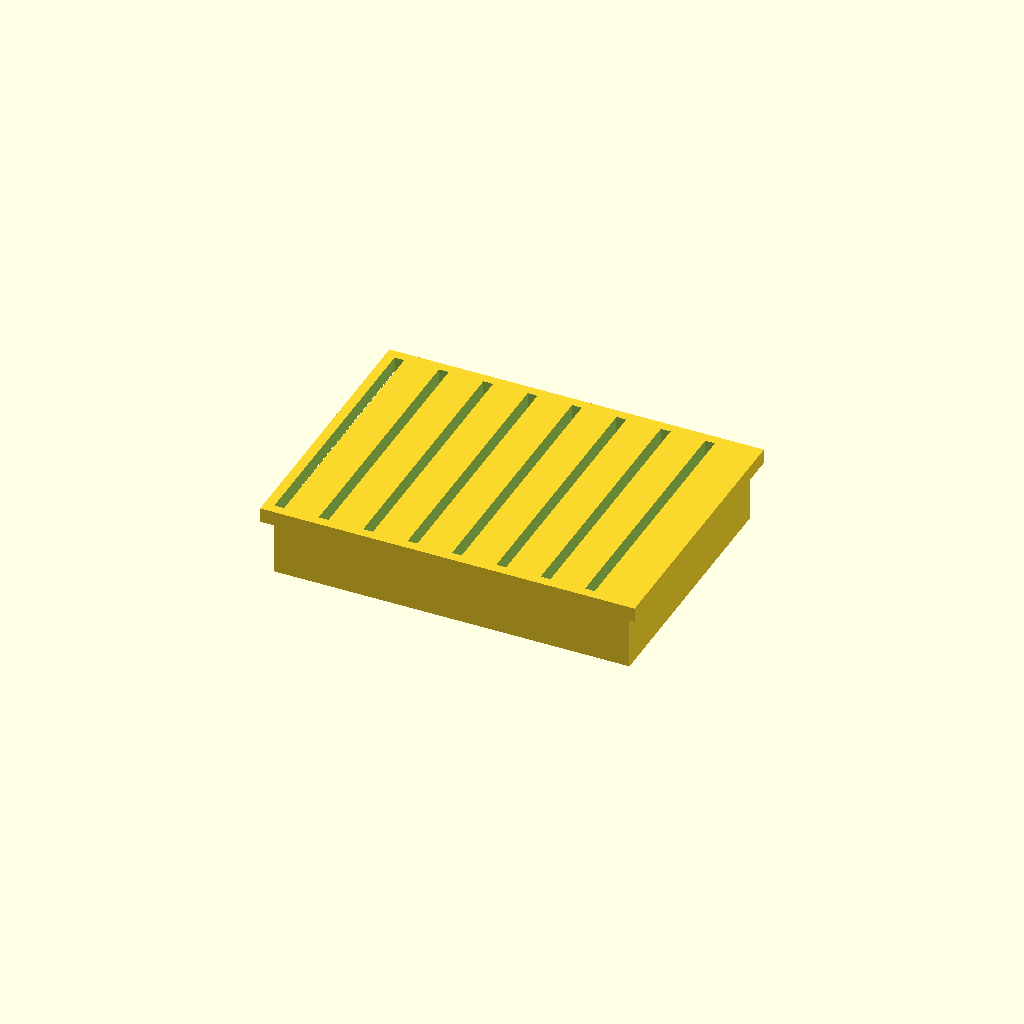
Cell 1: rendered with the file's own defaults.
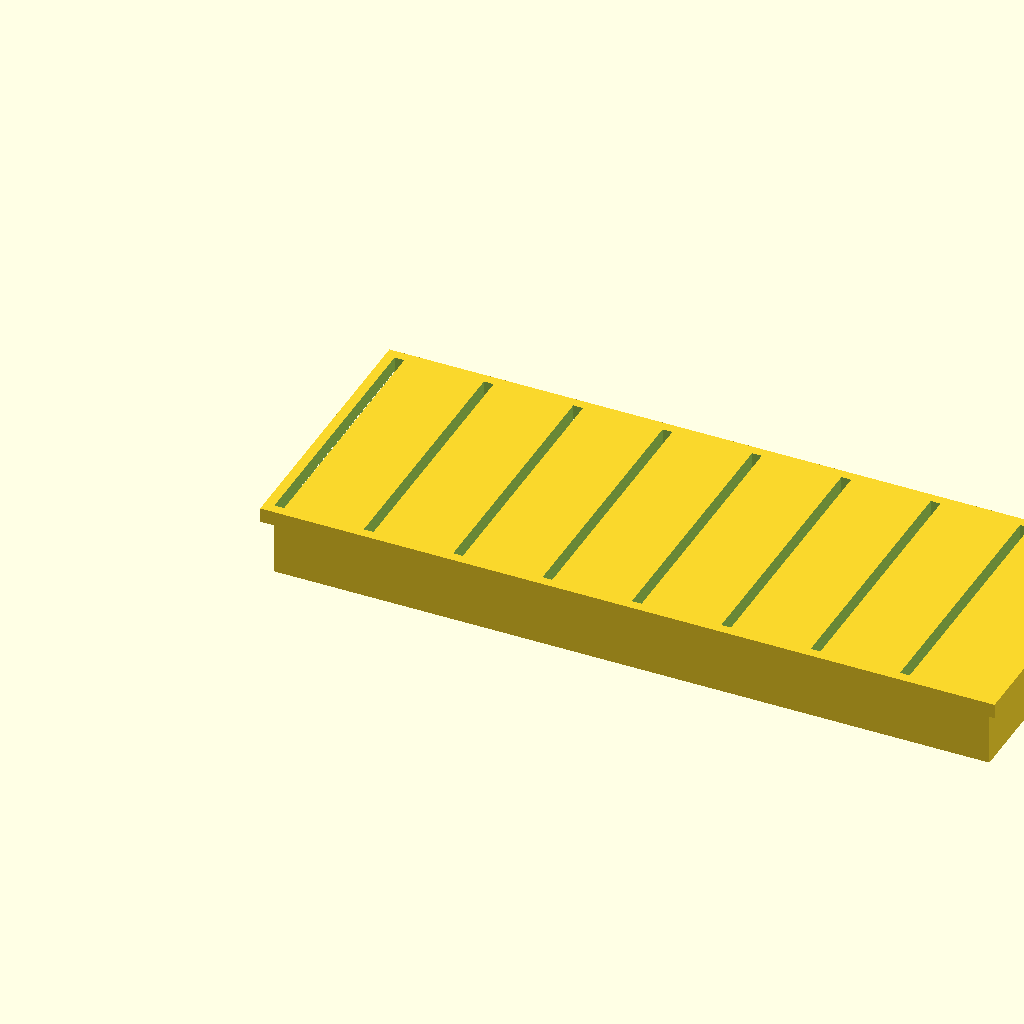
Cell 2: the same model with well_interior_x = 148.
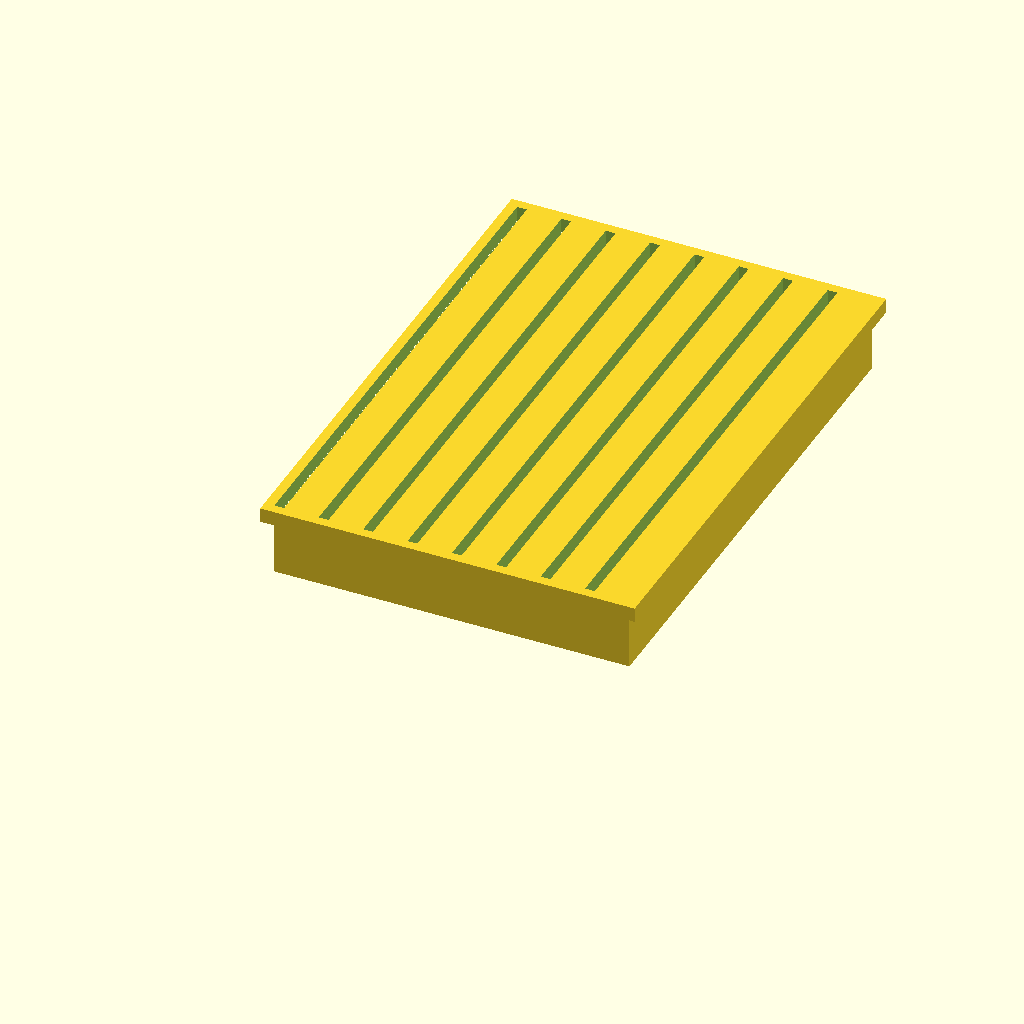
Cell 3: the same model with well_interior_y = 108.
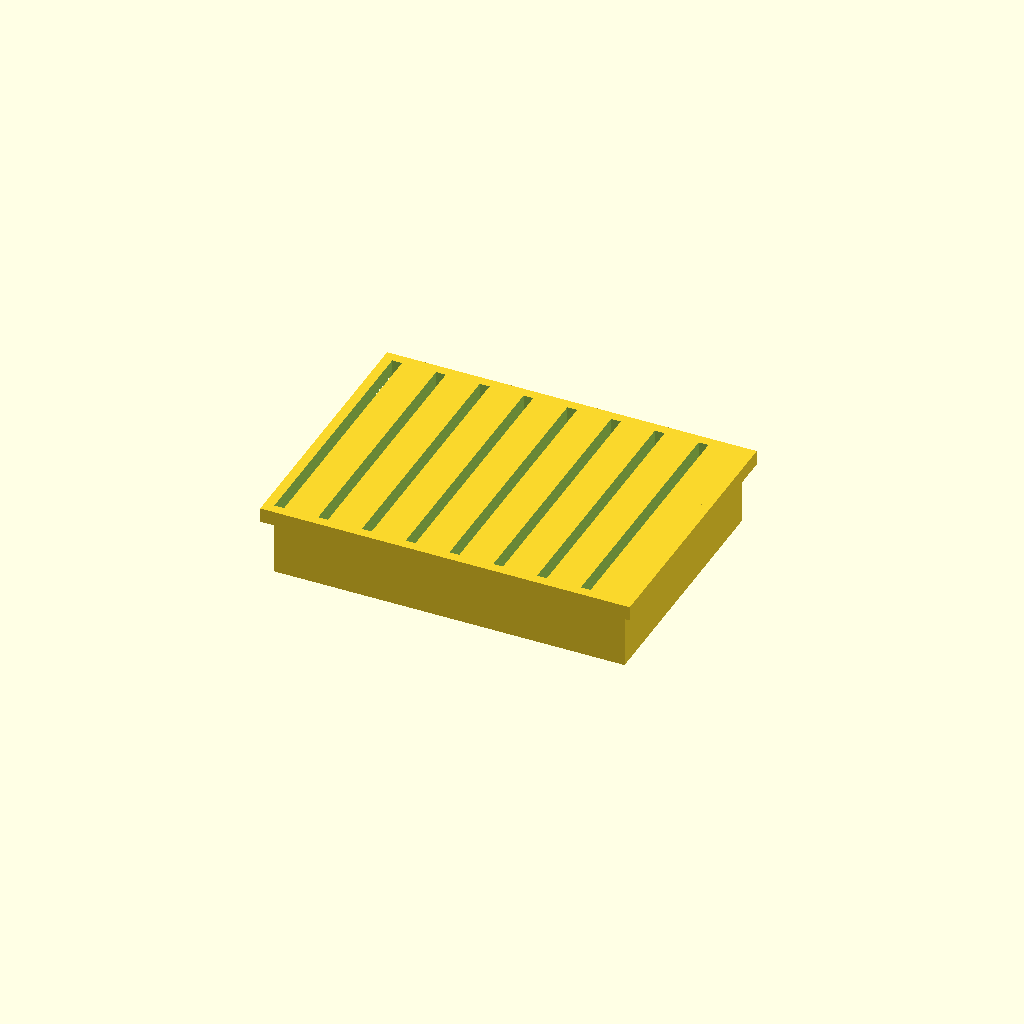
Cell 4: the same model with insert_clearance = 1.
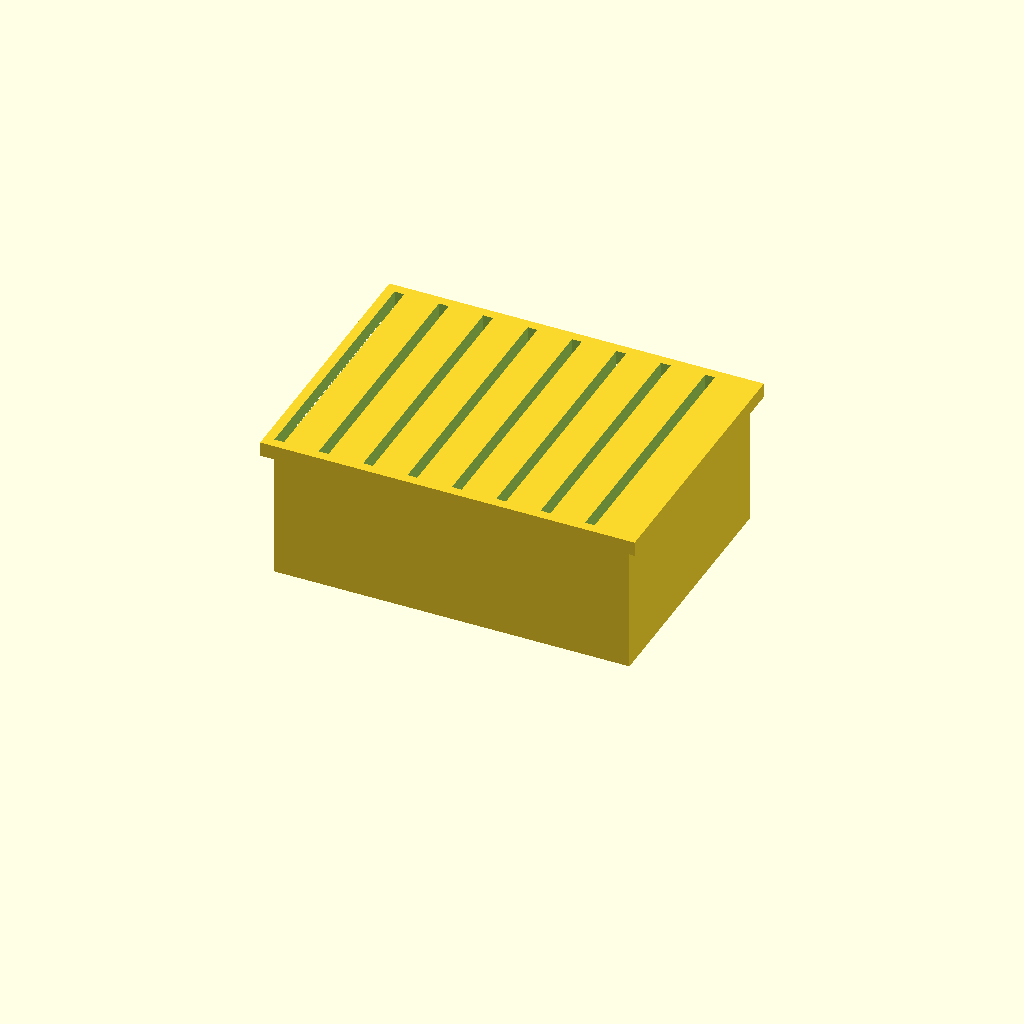
Cell 5 — insert_h set to 30, the other parameters unchanged.
One fixed orthographic camera (rotation 55°, 0°, 25°; colour scheme Cornfield) for every cell.
The OpenSCAD source (modules/scrubber_insert.scad):
// modules/scrubber_insert.scad — ribbed insert that drops into
// Module 2's well footprint. A lip rests on the reservoir's rim so it
// doesn't float once the reservoir has water in it. No connector
// edges — this isn't a standalone bench module, it's an insert for
// water_reservoir.scad, so its dimensions are hardcoded against that
// module's interior well (74x54, from footprint 80x60 minus 2x the
// 3mm wall) rather than `use`-importing it, which would pull in that
// file's own top-level footprint_x/wall/etc and collide with this
// file's names.
include <../config.scad>

well_interior_x  = 74; // water_reservoir.scad: footprint_x(80) - 2*wall(3)
well_interior_y  = 54; // water_reservoir.scad: footprint_y(60) - 2*wall(3)

// Same fit-clearance reasoning as the bottle wells (see
// docs/PROJECT-SPEC.md): a part pulled in/out by hand needs real
// clearance, not the 0.175mm tuned for a printed-in-place snap
// connector. 0.5mm/side is the low end of that guidance.
insert_clearance = 0.5;
insert_x    = well_interior_x - 2*insert_clearance;
insert_y    = well_interior_y - 2*insert_clearance;
insert_h    = 15;      // shorter than the reservoir's 20mm well_depth
lip_h       = 3;
lip_overhang = 2;      // mm the lip extends past the opening on each
                        // side, resting on the reservoir's 3mm rim
                        // wall with 1mm margin from the outer edge
rib_count   = 8;
rib_width   = 2;

difference() {
    union() {
        cube([insert_x, insert_y, insert_h]);
        translate([-lip_overhang, -lip_overhang, insert_h - lip_h])
            cube([insert_x + 2*lip_overhang, insert_y + 2*lip_overhang, lip_h]);
    }
    for (i = [0:rib_count-1])
        translate([i * (insert_x/rib_count), 0, insert_h - 4])
            cube([rib_width, insert_y, 5]);
}
Parameter table extracted from the source (name, type, default, range or options):
well_interior_x: number, default 74
well_interior_y: number, default 54
insert_clearance: number, default 0.5
insert_h: number, default 15
lip_h: number, default 3
lip_overhang: number, default 2
rib_count: number, default 8
rib_width: number, default 2
